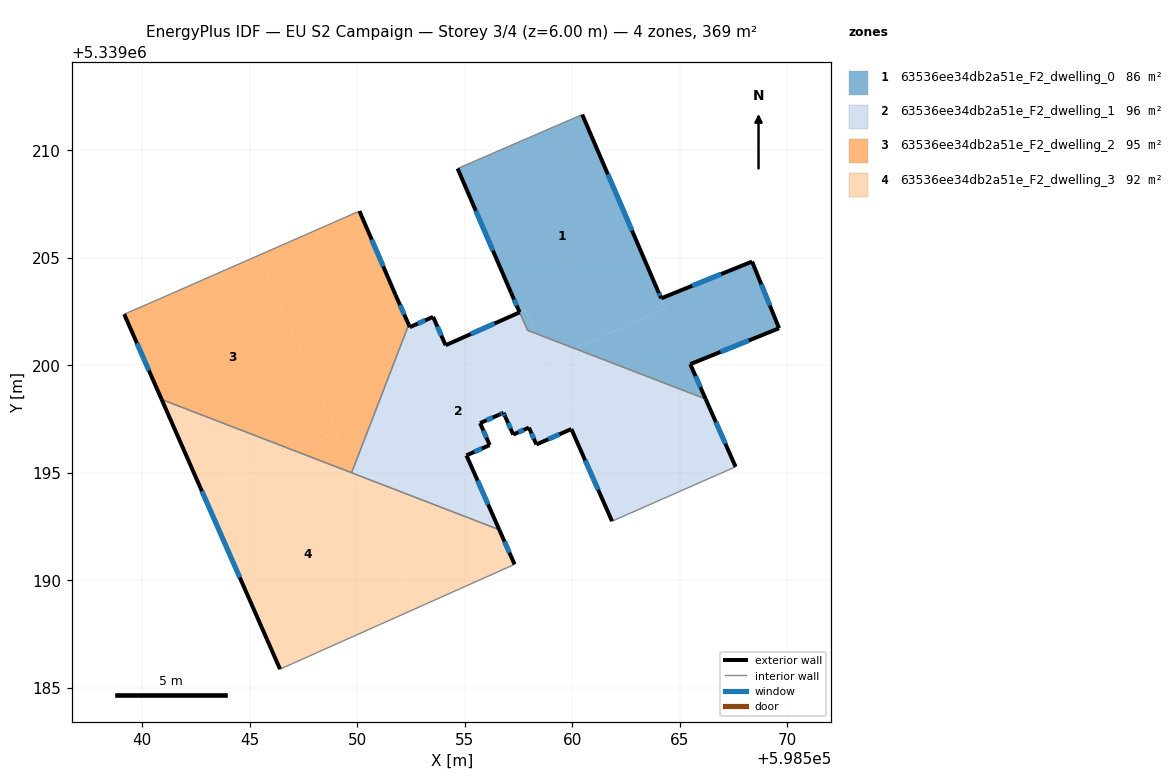
=== STOREY PLAN SPEC (per zone: floor XY polygon, exterior-wall plan segments, windows/doors) ===
zone 1: 63536ee34db2a51e_F2_dwelling_0  (86.4 m²)
  floor: (598560.46, 5339211.66) (598564.33, 5339202.64) (598560.11, 5339200.78) (598558.27, 5339201.49) (598557.80, 5339202.58) (598557.55, 5339202.46) (598557.15, 5339203.37) (598554.66, 5339209.15)
  floor: (598557.80, 5339202.57) (598558.27, 5339201.49) (598557.92, 5339201.63) (598557.55, 5339202.46)
  floor: (598568.36, 5339204.83) (598569.61, 5339201.72) (598565.48, 5339200.05) (598566.20, 5339198.43) (598560.11, 5339200.78) (598564.33, 5339202.64) (598563.97, 5339203.49) (598564.13, 5339203.12)
  floor: (598560.46, 5339211.66) (598563.97, 5339203.49) (598564.33, 5339202.64)
  exterior wall: (598557.15, 5339203.37) – (598557.55, 5339202.47)  [1.0 m]
    window: (598557.29, 5339203.06) – (598557.41, 5339202.77)  [0.3 m²]
  exterior wall: (598554.66, 5339209.15) – (598557.15, 5339203.37)  [6.3 m]
    window: (598555.51, 5339207.18) – (598556.30, 5339205.34)  [1.9 m²]
  exterior wall: (598563.97, 5339203.49) – (598560.46, 5339211.66)  [8.9 m]
    window: (598562.77, 5339206.27) – (598561.65, 5339208.88)  [2.7 m²]
  exterior wall: (598564.13, 5339203.12) – (598563.97, 5339203.49)  [0.4 m]
    window: (598564.08, 5339203.24) – (598564.02, 5339203.36)  [0.1 m²]
  exterior wall: (598568.36, 5339204.83) – (598564.13, 5339203.12)  [4.6 m]
    window: (598566.92, 5339204.24) – (598565.57, 5339203.70)  [1.4 m²]
  exterior wall: (598569.61, 5339201.72) – (598568.36, 5339204.83)  [3.3 m]
    window: (598569.19, 5339202.78) – (598568.79, 5339203.77)  [1.0 m²]
  exterior wall: (598565.48, 5339200.05) – (598569.61, 5339201.72)  [4.5 m]
    window: (598566.89, 5339200.62) – (598568.21, 5339201.16)  [1.4 m²]
  exterior wall: (598566.20, 5339198.43) – (598565.48, 5339200.05)  [1.8 m]
    window: (598565.96, 5339198.98) – (598565.73, 5339199.50)  [0.5 m²]
  interior walls: 3
zone 2: 63536ee34db2a51e_F2_dwelling_1  (95.5 m²)
  floor: (598558.27, 5339201.49) (598560.19, 5339197.14) (598559.95, 5339197.04) (598558.32, 5339196.32) (598557.98, 5339197.10) (598557.25, 5339196.78) (598556.89, 5339197.60) (598556.80, 5339197.79) (598556.60, 5339197.71) (598555.71, 5339197.31) (598556.16, 5339196.29) (598555.07, 5339195.81) (598556.60, 5339192.35) (598549.89, 5339194.94) (598549.79, 5339195.16) (598552.39, 5339201.89) (598552.44, 5339201.78) (598553.52, 5339202.25) (598554.10, 5339200.93) (598557.55, 5339202.46) (598557.92, 5339201.63)
  floor: (598566.20, 5339198.43) (598567.59, 5339195.28) (598562.04, 5339192.84) (598561.85, 5339192.75) (598559.95, 5339197.04) (598560.19, 5339197.14) (598558.83, 5339200.22) (598560.11, 5339200.78)
  floor: (598560.11, 5339200.78) (598558.83, 5339200.22) (598558.27, 5339201.49)
  floor: (598549.79, 5339195.16) (598549.89, 5339194.94) (598549.73, 5339195.00)
  exterior wall: (598557.55, 5339202.46) – (598554.10, 5339200.93)  [3.8 m]
    window: (598556.38, 5339201.94) – (598555.28, 5339201.45)  [1.2 m²]
  exterior wall: (598567.59, 5339195.28) – (598566.20, 5339198.43)  [3.4 m]
    window: (598567.12, 5339196.35) – (598566.67, 5339197.36)  [1.1 m²]
  exterior wall: (598559.95, 5339197.04) – (598561.85, 5339192.75)  [4.7 m]
    window: (598560.60, 5339195.58) – (598561.20, 5339194.21)  [1.4 m²]
  exterior wall: (598558.32, 5339196.32) – (598559.95, 5339197.04)  [1.8 m]
    window: (598558.88, 5339196.56) – (598559.40, 5339196.79)  [0.5 m²]
  exterior wall: (598557.98, 5339197.10) – (598558.32, 5339196.32)  [0.9 m]
    window: (598558.10, 5339196.84) – (598558.21, 5339196.58)  [0.3 m²]
  exterior wall: (598557.25, 5339196.78) – (598557.98, 5339197.10)  [0.8 m]
    window: (598557.50, 5339196.89) – (598557.73, 5339196.99)  [0.2 m²]
  exterior wall: (598556.89, 5339197.60) – (598557.25, 5339196.78)  [0.9 m]
    window: (598557.01, 5339197.32) – (598557.12, 5339197.06)  [0.3 m²]
  exterior wall: (598556.80, 5339197.79) – (598556.89, 5339197.60)  [0.2 m]
    window: (598556.83, 5339197.73) – (598556.86, 5339197.66)  [0.1 m²]
  exterior wall: (598556.60, 5339197.71) – (598556.80, 5339197.79)  [0.2 m]
    window: (598556.67, 5339197.73) – (598556.73, 5339197.76)  [0.1 m²]
  exterior wall: (598555.71, 5339197.31) – (598556.60, 5339197.71)  [1.0 m]
    window: (598556.01, 5339197.45) – (598556.30, 5339197.57)  [0.3 m²]
  exterior wall: (598556.16, 5339196.29) – (598555.71, 5339197.31)  [1.1 m]
    window: (598556.00, 5339196.64) – (598555.86, 5339196.96)  [0.3 m²]
  exterior wall: (598555.07, 5339195.81) – (598556.16, 5339196.29)  [1.2 m]
    window: (598555.44, 5339195.97) – (598555.79, 5339196.13)  [0.4 m²]
  exterior wall: (598556.60, 5339192.35) – (598555.07, 5339195.81)  [3.8 m]
    window: (598556.08, 5339193.53) – (598555.59, 5339194.63)  [1.2 m²]
  exterior wall: (598552.44, 5339201.78) – (598552.39, 5339201.89)  [0.1 m]
  exterior wall: (598553.52, 5339202.25) – (598552.44, 5339201.78)  [1.2 m]
    window: (598553.15, 5339202.09) – (598552.81, 5339201.94)  [0.4 m²]
  exterior wall: (598554.10, 5339200.93) – (598553.52, 5339202.25)  [1.4 m]
    window: (598553.91, 5339201.38) – (598553.72, 5339201.80)  [0.4 m²]
  interior walls: 5
zone 3: 63536ee34db2a51e_F2_dwelling_2  (95.1 m²)
  floor: (598545.42, 5339205.12) (598549.04, 5339196.88) (598547.09, 5339196.02) (598540.90, 5339198.41) (598539.16, 5339202.38) (598540.78, 5339203.08)
  floor: (598550.10, 5339207.17) (598551.78, 5339203.27) (598552.39, 5339201.89) (598549.79, 5339195.16) (598545.42, 5339205.12)
  floor: (598549.04, 5339196.88) (598549.79, 5339195.16) (598549.73, 5339195.00) (598547.09, 5339196.02)
  exterior wall: (598551.78, 5339203.27) – (598550.10, 5339207.17)  [4.2 m]
    window: (598551.20, 5339204.60) – (598550.67, 5339205.85)  [1.3 m²]
  exterior wall: (598552.39, 5339201.89) – (598551.78, 5339203.27)  [1.5 m]
    window: (598552.18, 5339202.36) – (598551.98, 5339202.80)  [0.5 m²]
  exterior wall: (598539.16, 5339202.38) – (598540.90, 5339198.41)  [4.3 m]
    window: (598539.75, 5339201.03) – (598540.30, 5339199.76)  [1.3 m²]
  interior walls: 4
zone 4: 63536ee34db2a51e_F2_dwelling_3  (92.3 m²)
  floor: (598549.89, 5339194.94) (598552.65, 5339188.66) (598546.40, 5339185.87) (598542.78, 5339194.13) (598547.09, 5339196.02)
  floor: (598547.09, 5339196.02) (598542.78, 5339194.13) (598540.90, 5339198.41)
  floor: (598556.60, 5339192.35) (598557.31, 5339190.74) (598552.65, 5339188.66) (598549.89, 5339194.94)
  exterior wall: (598557.31, 5339190.74) – (598556.60, 5339192.35)  [1.8 m]
    window: (598557.07, 5339191.29) – (598556.84, 5339191.80)  [0.5 m²]
  exterior wall: (598540.90, 5339198.41) – (598546.40, 5339185.87)  [13.7 m]
    window: (598542.77, 5339194.14) – (598544.53, 5339190.14)  [4.2 m²]
  interior walls: 3

=== DERIVED (storey summary) ===
Building: EU S2 Campaign
Storey: 3 of 4  (floor level z = 6.00 m)
Storey gross floor area: 369.3 m²
Zones on this storey: 4
  - 63536ee34db2a51e_F2_dwelling_0: floor 86.4 m²; exterior wall 30.7 m (92.1 m²); 8 window(s) 9.4 m²; WWR 10.2%
  - 63536ee34db2a51e_F2_dwelling_1: floor 95.5 m²; exterior wall 26.5 m (79.4 m²); 15 window(s) 8.1 m²; WWR 10.2%
  - 63536ee34db2a51e_F2_dwelling_2: floor 95.1 m²; exterior wall 10.1 m (30.3 m²); 3 window(s) 3.1 m²; WWR 10.2%
  - 63536ee34db2a51e_F2_dwelling_3: floor 92.3 m²; exterior wall 15.5 m (46.4 m²); 2 window(s) 4.7 m²; WWR 10.2%
Zone adjacency (shared interzone walls):
  - 63536ee34db2a51e_F2_dwelling_0 ↔ 63536ee34db2a51e_F2_dwelling_1
  - 63536ee34db2a51e_F2_dwelling_1 ↔ 63536ee34db2a51e_F2_dwelling_2
  - 63536ee34db2a51e_F2_dwelling_1 ↔ 63536ee34db2a51e_F2_dwelling_3
  - 63536ee34db2a51e_F2_dwelling_2 ↔ 63536ee34db2a51e_F2_dwelling_3